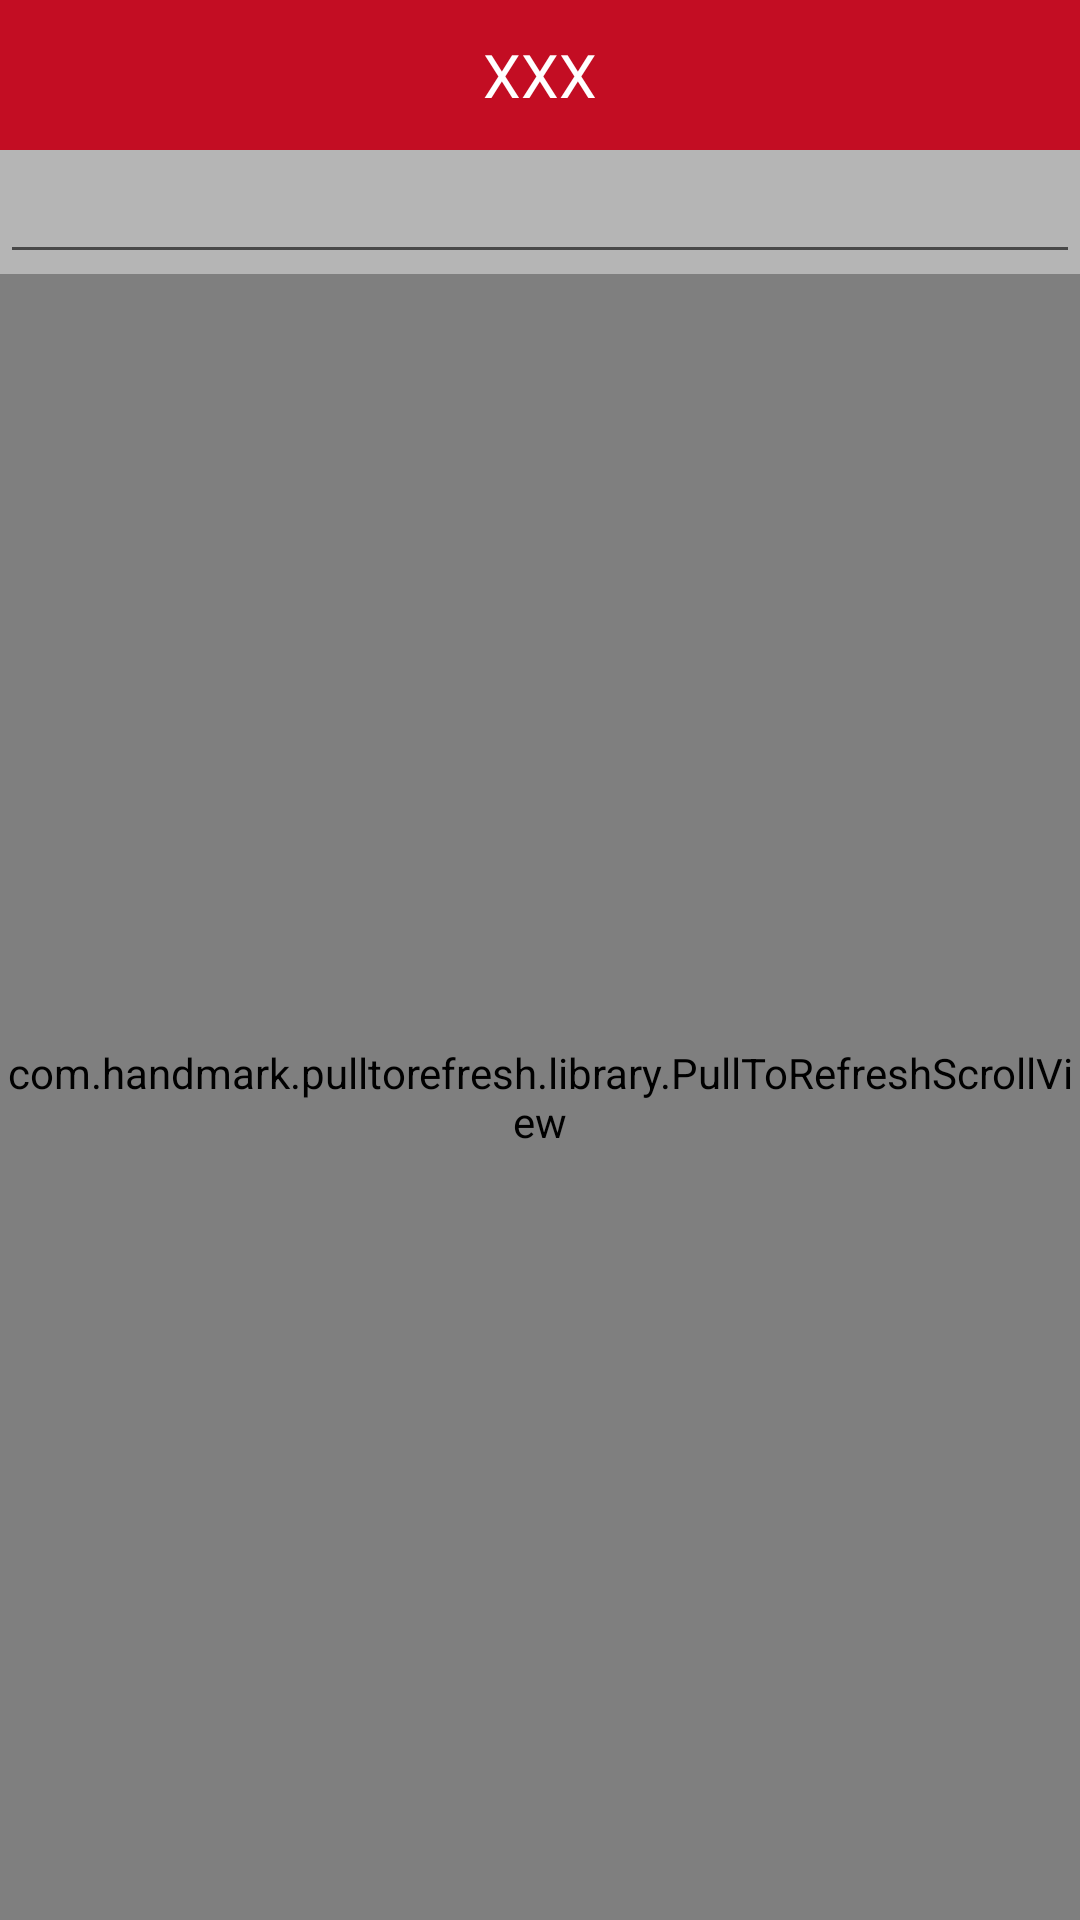

Android layout source for this screen:
<!-- AndroidManifest.xml: fallback theme Theme.MaterialComponents.DayNight.NoActionBar -->
<!-- res/layout/fragment_main.xml -->
<?xml version="1.0" encoding="utf-8"?>

<LinearLayout xmlns:android="http://schemas.android.com/apk/res/android"
    android:layout_width="match_parent"
    android:layout_height="match_parent"
    android:background="@color/back_gray"
    android:orientation="vertical" >

    <RelativeLayout
        android:layout_width="match_parent"
        android:layout_height="50dp"
        android:background="@color/back_red" >

        <TextView
            android:layout_width="wrap_content"
            android:layout_height="wrap_content"
            android:layout_centerInParent="true"
            android:text="@string/main_page_title"
            android:textColor="@color/white"
            android:textSize="20sp" />
    </RelativeLayout>

    <RelativeLayout
        android:layout_width="match_parent"
        android:layout_height="wrap_content"
        android:focusable="true"
        android:focusableInTouchMode="true" >

        <EditText
            android:id="@+id/search_bnt_mainFrag"
            android:layout_width="match_parent"
            android:layout_height="wrap_content"
            android:layout_centerInParent="true" />

        <ImageView
            android:id="@+id/scan_bnt_mainFrag"
            android:layout_width="40dp"
            android:layout_height="40dp"
            android:layout_alignParentRight="true"
            android:layout_centerVertical="true" />
    </RelativeLayout>

    <com.handmark.pulltorefresh.library.PullToRefreshScrollView
        android:id="@+id/pull_refresh_scrollview_mainFrag"
        android:layout_width="match_parent"
        android:layout_height="match_parent" >

        <LinearLayout
            android:layout_width="match_parent"
            android:layout_height="match_parent"
            android:orientation="vertical" >

            <com.cookapp.cookapp.view.SlideShowView
                android:id="@+id/slideShowView_mainFrag"
                android:layout_width="match_parent"
                android:layout_height="wrap_content" />

            <ImageView
                android:id="@+id/image"
                android:layout_width="match_parent"
                android:layout_height="wrap_content" >
            </ImageView>

            <ListView
                android:id="@+id/image_list_mainFrag"
                android:layout_width="match_parent"
                android:layout_height="wrap_content" >
            </ListView>
        </LinearLayout>
    </com.handmark.pulltorefresh.library.PullToRefreshScrollView>

</LinearLayout>
<!-- resources referenced by this layout -->
<resources>
  <color name="back_gray">#b5b5b5</color>
  <color name="back_red">#C30D23</color>
  <color name="white">#FFFFFF</color>
  <string name="main_page_title">XXX</string>
</resources>
